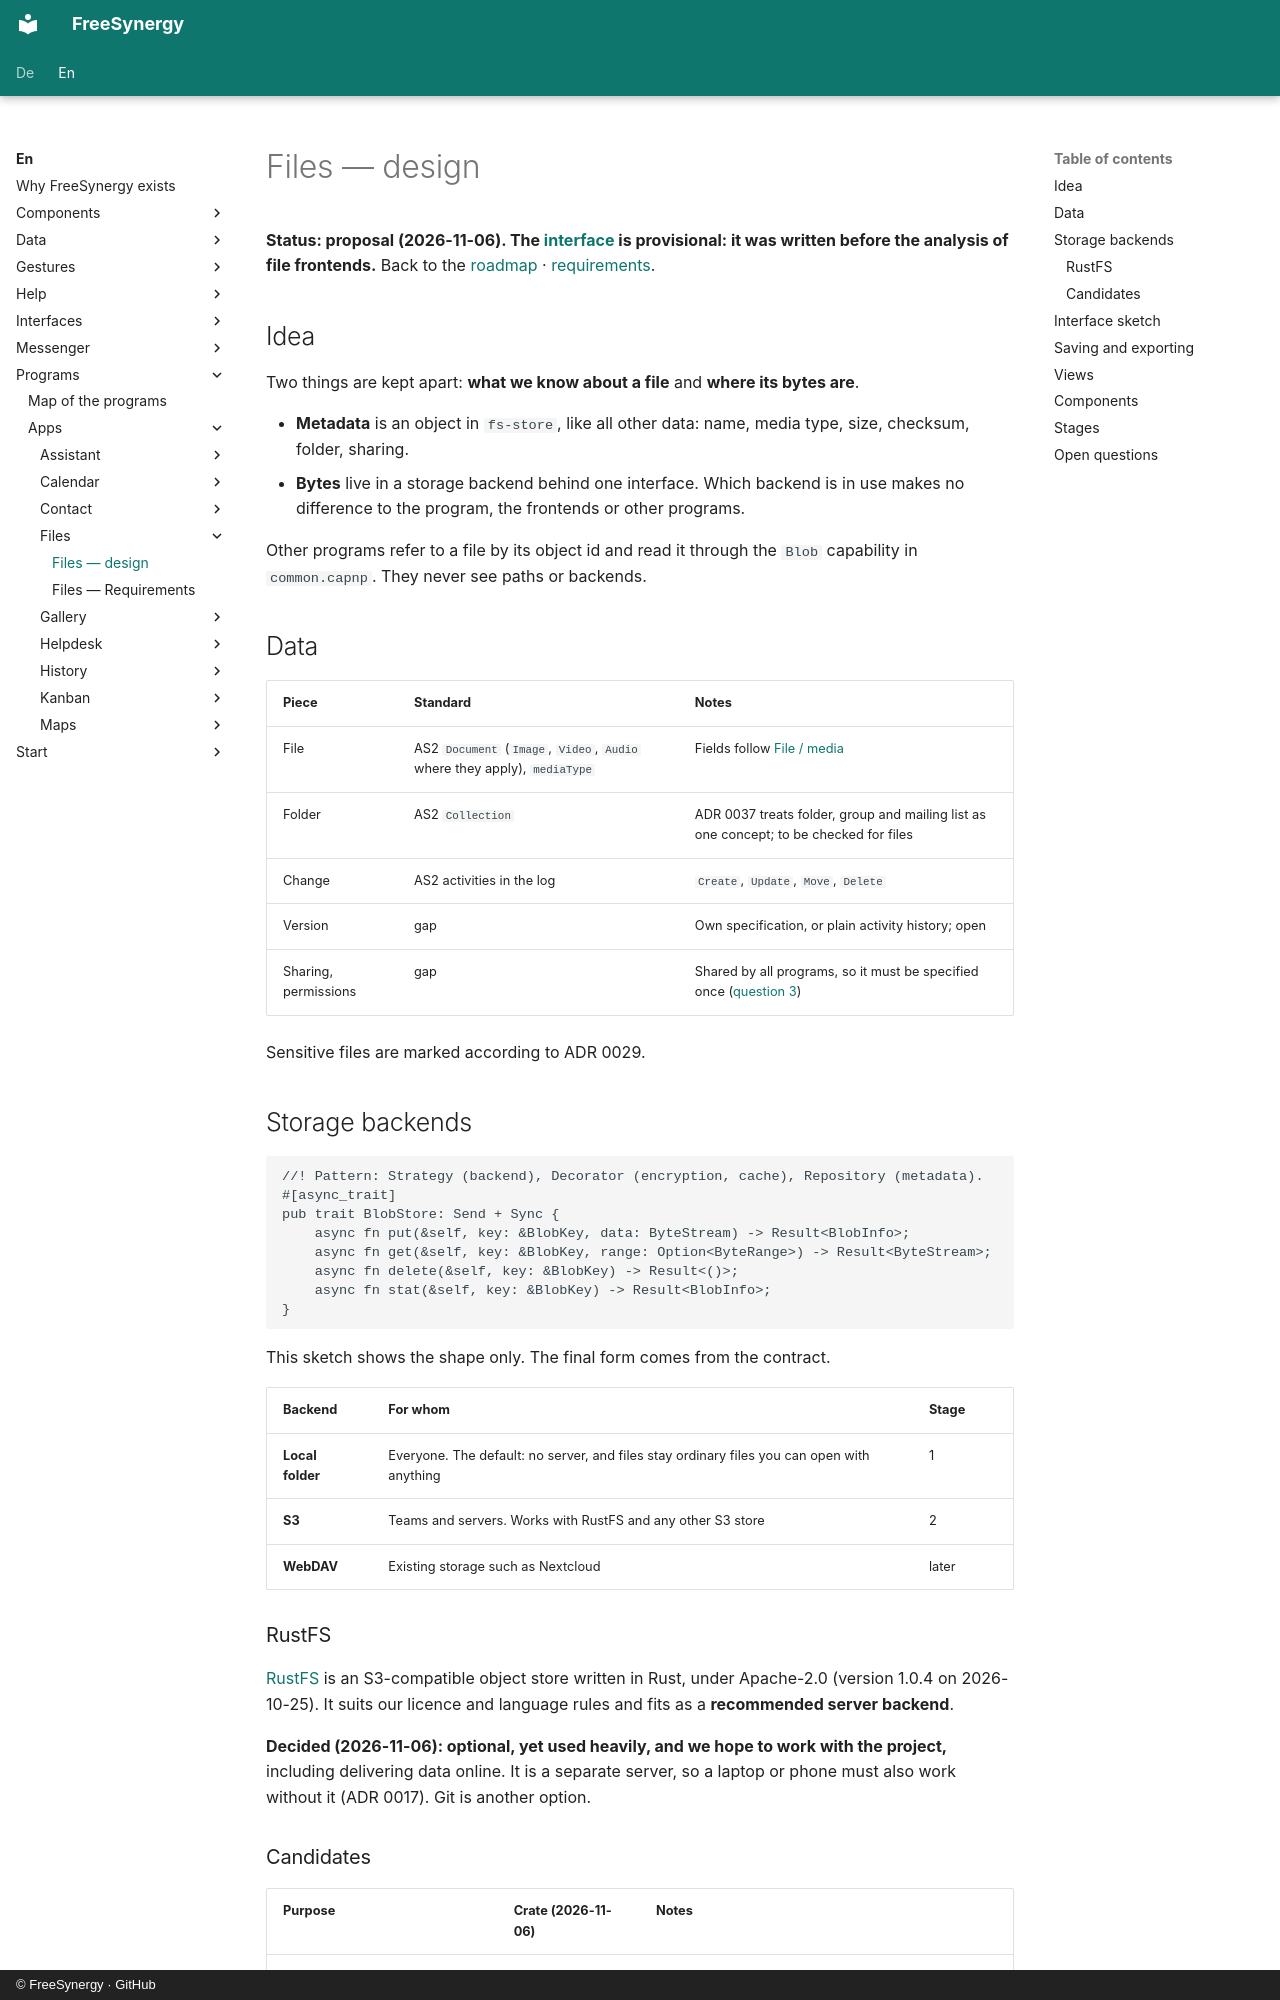

repository: FreeSynergy/fs-documentation · page: en/programs/apps/files/design/index.html · generator: mkdocs · copyright: © FreeSynergy · GitHub

# Files — design

**Status: proposal (2026-11-06). The [interface](https://github.com/FreeSynergy/fs-interfaces/blob/main/schema/files.capnp) is provisional: it was written before the analysis of file frontends.** Back to the [roadmap](../roadmap.md) · [requirements](requirements.md).

## Idea

Two things are kept apart: **what we know about a file** and **where its bytes are**.

- **Metadata** is an object in `fs-store`, like all other data: name, media type, size, checksum, folder, sharing.
- **Bytes** live in a storage backend behind one interface. Which backend is in use makes no difference to the
  program, the frontends or other programs.

Other programs refer to a file by its object id and read it through the `Blob` capability in `common.capnp`. They
never see paths or backends.

## Data

| Piece | Standard | Notes |
|-------|----------|-------|
| File | AS2 `Document` (`Image`, `Video`, `Audio` where they apply), `mediaType` | Fields follow [File / media](../../../data/models.md) |
| Folder | AS2 `Collection` | ADR 0037 treats folder, group and mailing list as one concept; to be checked for files |
| Change | AS2 activities in the log | `Create`, `Update`, `Move`, `Delete` |
| Version | gap | Own specification, or plain activity history; open |
| Sharing, permissions | gap | Shared by all programs, so it must be specified once ([question 3](#open-questions)) |

Sensitive files are marked according to ADR 0029.

## Storage backends

```rust
//! Pattern: Strategy (backend), Decorator (encryption, cache), Repository (metadata).
#[async_trait]
pub trait BlobStore: Send + Sync {
    async fn put(&self, key: &BlobKey, data: ByteStream) -> Result<BlobInfo>;
    async fn get(&self, key: &BlobKey, range: Option<ByteRange>) -> Result<ByteStream>;
    async fn delete(&self, key: &BlobKey) -> Result<()>;
    async fn stat(&self, key: &BlobKey) -> Result<BlobInfo>;
}
```

This sketch shows the shape only. The final form comes from the contract.

| Backend | For whom | Stage |
|---------|----------|-------|
| **Local folder** | Everyone. The default: no server, and files stay ordinary files you can open with anything | 1 |
| **S3** | Teams and servers. Works with RustFS and any other S3 store | 2 |
| **WebDAV** | Existing storage such as Nextcloud | later |

### RustFS

[RustFS](https://github.com/rustfs/rustfs) is an S3-compatible object store written in Rust, under Apache-2.0 (version
1.0.4 on 2026-10-25). It suits our licence and language rules and fits as a **recommended server backend**.

**Decided (2026-11-06): optional, yet used heavily, and we hope to work with the project,** including delivering data
online. It is a separate server, so a laptop or phone must also work without it (ADR 0017). Git is another option.
